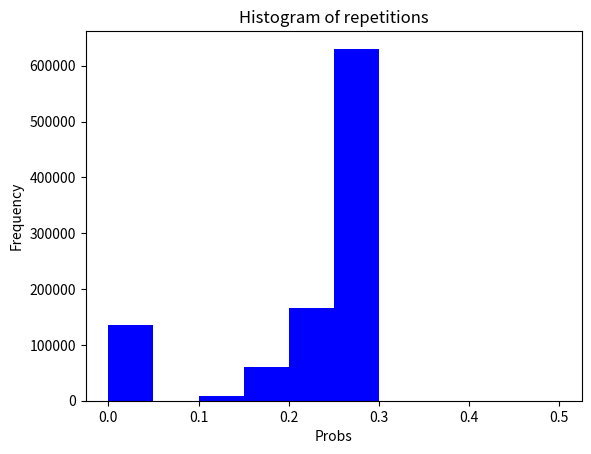

This figure's Python source:
from statistics import mean
import matplotlib.pyplot as plt
from scipy.stats import norm
import random
import math
import numpy as np


class Exercise1(object):
    

    def __init__(self):
        
        self.x_arr = []
        self.y_arr = []
        self.p = 1/3
        self.x = 0
        self.y = 0

    def half_func(self,x, y):
        x, y = x/2, y/2
        return x, y

    def half_func_dotFive(self, x, y):
        x, y = ((x+1)/2), y/2
        return x, y

    def half_func_dot_quarter_five(self, x, y):
        x, y = (((2*x)+1)/4), ((y+1)/2)
        return x, y

    def execute(self):

        self.x, self.y = 0.5, 0.5
        random_ = 0
        for i in range(1000000):
            random_ = random.random()
            self.x_arr.append(self.x)
            self.y_arr.append(self.y)

            if (random_ < self.p):
                func = self.half_func
            elif (self.p <= random_ and random_ < (1-self.p)):
                func = self.half_func_dotFive
            else:
                func = self.half_func_dot_quarter_five

            self.x, self.y = func(self.x, self.y)

        plt.scatter(self.x_arr, self.y_arr, color='blue', marker='8', edgecolors='purple')
        plt.show()  

# Cumulative ponderated function


class Exercise2(object):

    def __init__(self):
        
        self.probs = [0.80, 0.07, 0.13]
        self.x_arr = []
        self.y_arr = []
        self.x = 0
        self.y = 0

    def dist_1(self,x, y):
        x, y = (x/5 + (13/50)*y), (((23*x)/100) + (11/50)*y + (3/5))
        return x, y

    def dist_2(self, x, y):
        x, y = 0, ((4*y)/25)
        return x, y

    def dist_3(self, x, y):
        x, y = ((x*3)/20 + (7/25)*y), (((13*x)/50) + (6/25)*y + (11/25))
        return x, y

    def execute(self):

        self.x, self.y = 1/2, 1/2
        random_ = 0
        for i in range(1000000):
            random_ = random.random()
            self.x_arr.append(self.x)
            self.y_arr.append(self.y)
    
            if (random_ < self.probs[0]):
                func = self.dist_1
            elif (self.probs[0] <= random_ and random_ < (self.probs[0] + self.probs[1])):
                func = self.dist_2
            else:
                func = self.dist_3

            self.x, self.y = func(self.x, self.y)

        plt.hist(self.x_arr, color='blue')
        plt.xlabel('Probs')
        plt.ylabel('Frequency')
        plt.title('Histogram of repetitions')
        plt.show() 
# Project rentability


class Exercise3(object):

    def __init__(self):
        pass

    # returns a random number from a normal distribution
    def normal(self, mean, std):
        return np.random.normal(mean, std)

    # returns a random number from a uniform distribution
    def uniform(self, a, b):
        return random.uniform(a, b)

    # npv function for each time
    def npv_i(self, k, f, i):
        return f / (1 + k) ** i

    # if npv > 0 then the project is profitable, otherwise it is not
    def decision(self, npv):
        if npv > 0:
            return 1
        else:
            return 0

    def compare_results(self, projects_results):
        # Get the project with most cases of positive npv
        project = max(projects_results, key=lambda x: x['positive_rate'])
        # Check if another project has the same positive rate
        if len(list(filter(lambda x: x['positive_rate'] == project['positive_rate'], projects_results))) > 1:
            # If so, get the project with the highest mean
            project = max(projects_results, key=lambda x: x['mean'])
        # If project is not profitable, then it is not recommended
        if project['positive_rate'] == 0:
            print(
                f"No se recomienda invertir en el proyecto {project['name']} ni en ninguno de los otros proyectos")
        else:
            print(f"El proyecto más rentable es: {project['name']}")
            print(
                f"La probabilidad de que el proyecto sea rentable es: {project['positive_rate'] / project['iterations']}")
            print(
                f"La media del valor actual neto es: {project['mean']} en {project['iterations']} simulaciones")
            print(f"La inversión inicial es: {project['investment']}")

    def execute(self):
        k = 0.1  # discount rate
        project1 = {"name": "Hotel", "data": [(None, -800, None), ('normal', -800, 50), ('normal', -800, 100), (
            'normal', -700, 150), ('normal', 300, 200), ('normal', 400, 200), ('normal', 500, 200), ('uniform', 200, 8440)]}
        project2 = {"name": "Centro Comercial", "data": [(None, -900, None), ('normal', -600, 50), ('normal', -200, 100), (
            'normal', -600, 100), ('normal', 250, 150), ('normal', 350, 150), ('normal', 400, 150), ('uniform', 1600, 6000)]}
        simulation_iterations = [100, 1000, 10000]  # n of simulations
        for n in simulation_iterations:
            print(f"\nResultados de la simulación con {n} iteraciones")
            projects_results = []
            for project in [project1, project2]:
                npvs = []
                # n siulations
                for _ in range(n):
                    npv = 0
                    time_i = 0
                    for time in project['data']:
                        if time[0] == 'normal':
                            f_random = self.normal(time[1], time[2])
                            npv += self.npv_i(k, f_random, time_i)
                        elif time[0] == 'uniform':
                            f_random = self.uniform(time[1], time[2])
                            npv += self.npv_i(k, f_random, time_i)
                        else:
                            # always be the first one (investment)
                            npv += time[1]
                        time_i += 1
                    npvs.append(npv)
                project_results = {
                    "name": project['name'],
                    "positive_rate": sum([self.decision(npv) for npv in npvs]),
                    "mean": np.mean(npvs),
                    "investment": project['data'][0][1],
                    "iterations": n
                }
                projects_results.append(project_results)
            # print results.
            self.compare_results(projects_results)

# Find the best quantity to buy
class Exercise4(object):

    def __init__(self):
        pass

    def validate(self, results):
        for product in results:
            print(f"Resultados para el caso de {product[0]['quantity']} periodicos")
            gains_list = [x['gains'] for x in product]
            #solds_list = [x['sold'] for x in product]
            not_solds_list = [x['not_sold'] for x in product]
            could_sell_list = [x['could_sell'] for x in product]
            print(f" - La ganancia es: {sum(gains_list)} y el promedio por dia es: {mean(gains_list)}")
            print(f" - El promedio de periodicos no vendidos es: {mean(not_solds_list)}")
            print(f" - El promedio de periodicos que pude haber vendido es: {mean(could_sell_list)}")
        print("-------")
        # Get the product with the highest gains mean
        product = max(results, key=lambda x: mean([y['gains'] for y in x]))
        # Check if another product has the same gains mean
        if len(list(filter(lambda x: mean([y['gains'] for y in x]) == mean([y['gains'] for y in product]), results))) > 1:
            # Get the product with the lowest not sold mean
            product = min(results, key=lambda x: mean([y['not_sold'] for y in x]))
            # Check if another product has the same not sold mean
            if len(list(filter(lambda x: mean([y['not_sold'] for y in x]) == mean([y['not_sold'] for y in product]), results))) > 1:
                # Get the product with the lowest could sell mean
                product = min(results, key=lambda x: mean([y['could_sell'] for y in x]))
        print(f"La cantidad de periodicos a comprar es: {product[0]['quantity']}")

    def execute(self):
        product_quantity = [9, 10, 11]
        product_price = 1.5
        product_selling_price = 2.5
        product_not_sell_refund = 0.5
        simulation_days = [30, 365, 3650]
        for days in simulation_days:
            if days == 30:
                print("\nResultados para 30 días:")
            elif days == 365:
                print("\nResultados para 1 año:")
            else:
                print("\nResultados para 10 años:")
            products_results = []
            for quantity in product_quantity:
                simulation_results = []
                # simulation for each day
                for day in range(days):
                    gains = 0
                    # purchase of products to sell
                    gains -= (quantity * product_price)
                    products_not_sold = quantity
                    products_I_could_sell = 0
                    # random number of products sold
                    random_probability = random.random()
                    # 30% when quantity requested is 9
                    if random_probability < 0.3:
                        gains += (9 * product_selling_price)
                        products_not_sold -= 9
                    # 40% when quantity requested is 10
                    elif 0.3 <= random_probability < 0.7:
                        if quantity < 10:
                            gains += (quantity * product_selling_price)
                            products_not_sold -= quantity
                            products_I_could_sell = 10 - quantity
                        else:
                            gains += (10 * product_selling_price)
                            products_not_sold -= 10
                    # 30% when quantity requested is 11
                    elif 0.7 <= random_probability <= 1:
                        if quantity < 11:
                            gains += (quantity * product_selling_price)
                            products_not_sold -= quantity
                            products_I_could_sell = 11 - quantity
                        else:
                            gains += (11 * product_selling_price)
                            products_not_sold -= 11
                    # refund of products not sold
                    gains += (products_not_sold * product_not_sell_refund)
                    day_results = {
                        "quantity": quantity,
                        "gains": gains,
                        "days_n": days,
                        "day_i": day,
                        "sold": quantity - products_not_sold,
                        "not_sold": products_not_sold,
                        "could_sell": products_I_could_sell,
                    }
                    simulation_results.append(day_results)
                products_results.append(simulation_results)
            self.validate(products_results)

exercise1 = Exercise1()
exercise2 = Exercise2()
exercise3 = Exercise3()
exercise4 = Exercise4()
#exercise1.execute()
exercise2.execute()
# exercise3.execute()
#exercise4.execute()
